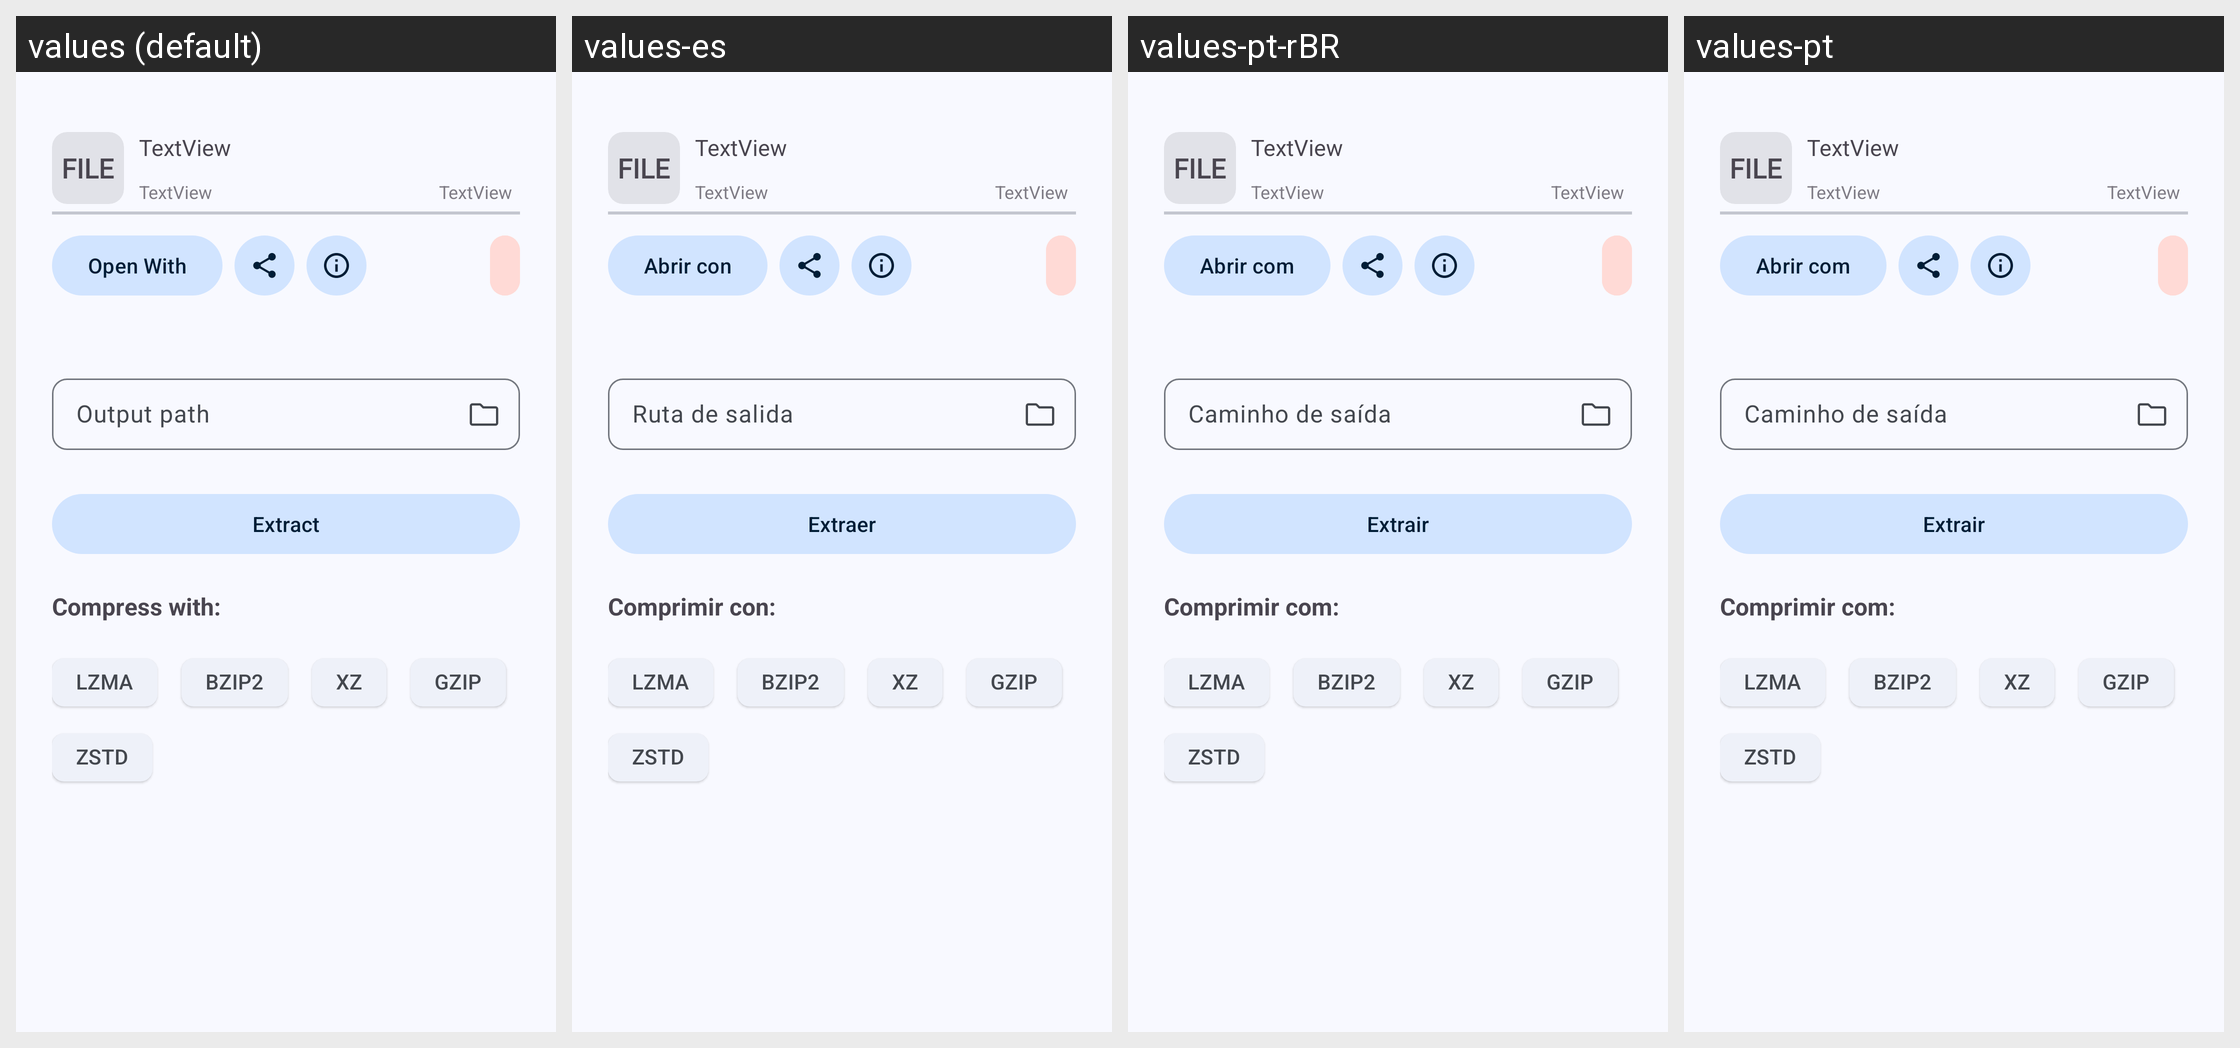

Locale-by-locale string values for the Android screen shown in this grid:
Android screen res/layout/bottom_sheet_compressor_archive.xml rendered under 4 locales, left to right: values (default), values-es, values-pt-rBR, values-pt. Device: Nexus 5 (rendered at 1080×1920; each locale shown at half size, 540×960, under a caption strip naming it); theme AppTheme.
Other locales in the repository, not shown: values-ar, values-bg, values-de, values-en-rUS, values-fa, values-fr, values-hi, values-id, values-in, values-it, values-kab, values-ko, values-ml, values-nb-rNO, values-pl, values-ru, values-ta, values-tr, values-uk, values-vi, values-zh-rCN, values-zh-rTW.
Strings drawn on this screen, with the default value and each locale's value (text and hints the layout hard-codes, and strings that could not be matched under every locale, appear in the picture but are not listed):

open_with
  values: Open With
  values-es: Abrir con
  values-pt-rBR: Abrir com
  values-pt: Abrir com

output_path
  values: Output path
  values-es: Ruta de salida
  values-pt-rBR: Caminho de saída
  values-pt: Caminho de saída

extract
  values: Extract
  values-es: Extraer
  values-pt-rBR: Extrair
  values-pt: Extrair

compress_with
  values: Compress with:
  values-es: Comprimir con:
  values-pt-rBR: Comprimir com:
  values-pt: Comprimir com:

lzma
  values: LZMA
  values-es: LZMA  [not translated; the default value is used]
  values-pt-rBR: LZMA  [not translated; the default value is used]
  values-pt: LZMA  [not translated; the default value is used]

bzip2
  values: BZIP2
  values-es: BZIP2  [not translated; the default value is used]
  values-pt-rBR: BZIP2  [not translated; the default value is used]
  values-pt: BZIP2  [not translated; the default value is used]

xz
  values: XZ
  values-es: XZ  [not translated; the default value is used]
  values-pt-rBR: XZ  [not translated; the default value is used]
  values-pt: XZ  [not translated; the default value is used]

gzip
  values: GZIP
  values-es: GZIP  [not translated; the default value is used]
  values-pt-rBR: GZIP  [not translated; the default value is used]
  values-pt: GZIP  [not translated; the default value is used]

zstd
  values: ZSTD
  values-es: ZSTD  [not translated; the default value is used]
  values-pt-rBR: ZSTD  [not translated; the default value is used]
  values-pt: ZSTD  [not translated; the default value is used]
